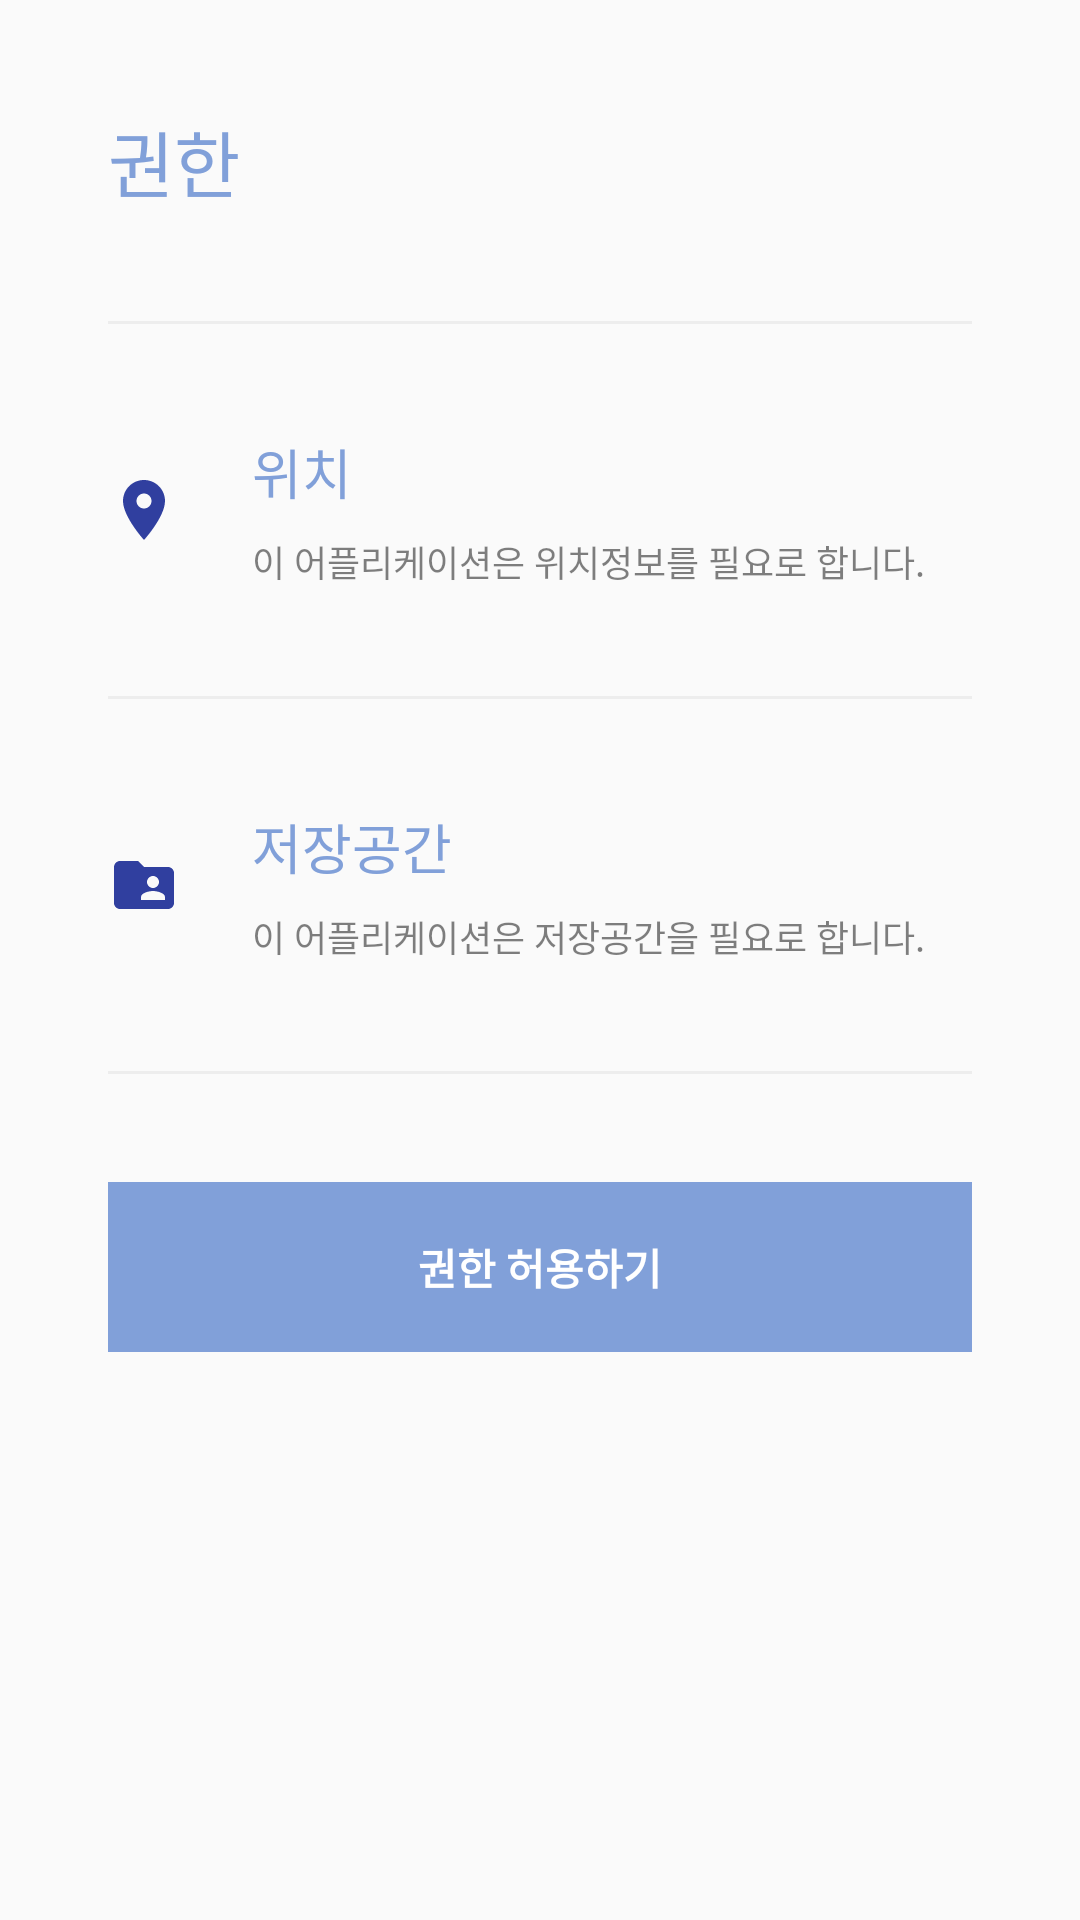

Android layout source for this screen:
<!-- AndroidManifest.xml: application theme AppTheme -->
<!-- res/layout/activity_permission.xml -->
<?xml version="1.0" encoding="utf-8"?>

<LinearLayout xmlns:android="http://schemas.android.com/apk/res/android"
    android:layout_width="match_parent"
    android:layout_height="match_parent"
    xmlns:app="http://schemas.android.com/apk/res-auto"
    android:orientation="vertical">

    <LinearLayout
        android:orientation="vertical"
        android:layout_width="match_parent"
        android:layout_height="wrap_content">

        <TextView
            android:layout_margin="36dp"
            android:layout_marginBottom="24dp"
            android:textColor="#81A0D9"
            android:textSize="24sp"
            android:text="권한"
            android:layout_width="wrap_content"
            android:layout_height="wrap_content" />


        <View
            android:layout_marginEnd="36dp"
            android:layout_marginStart="36dp"
            android:alpha="0.05"
            android:background="@android:color/black"
            android:layout_width="match_parent"
            android:layout_height="1dp" />

        <LinearLayout
            android:padding="36dp"
            android:gravity="center_vertical"
            android:orientation="horizontal"
            android:layout_width="match_parent"
            android:layout_height="wrap_content">

            <ImageView
                android:layout_marginEnd="24dp"
                app:srcCompat="@drawable/ic_location_on_permission_24dp"
                android:layout_width="24dp"
                android:layout_height="24dp" />

            <LinearLayout
                android:gravity="center_vertical"
                android:orientation="vertical"
                android:layout_width="match_parent"
                android:layout_height="wrap_content">

                <TextView
                    android:textSize="18sp"
                    android:layout_marginBottom="8dp"
                    android:textColor="#81A0D9"
                    android:text="위치"
                    android:layout_width="match_parent"
                    android:layout_height="wrap_content" />

                <TextView
                    android:alpha="0.5"
                    android:textSize="12sp"
                    android:textColor="@android:color/black"
                    android:text="이 어플리케이션은 위치정보를 필요로 합니다."
                    android:layout_width="match_parent"
                    android:layout_height="wrap_content" />
            </LinearLayout>

        </LinearLayout>

        <View
            android:layout_marginEnd="36dp"
            android:layout_marginStart="36dp"
            android:alpha="0.05"
            android:background="@android:color/black"
            android:layout_width="match_parent"
            android:layout_height="1dp" />

        <LinearLayout
            android:padding="36dp"
            android:gravity="center_vertical"
            android:orientation="horizontal"
            android:layout_width="match_parent"
            android:layout_height="wrap_content">

            <ImageView
                android:layout_marginEnd="24dp"
                app:srcCompat="@drawable/ic_folder_shared_permission_24dp"
                android:layout_width="24dp"
                android:layout_height="24dp" />

            <LinearLayout
                android:gravity="center_vertical"
                android:orientation="vertical"
                android:layout_width="match_parent"
                android:layout_height="wrap_content">

                <TextView
                    android:textSize="18sp"
                    android:layout_marginBottom="8dp"
                    android:textColor="#81A0D9"
                    android:text="저장공간"
                    android:layout_width="match_parent"
                    android:layout_height="wrap_content" />

                <TextView
                    android:alpha="0.5"
                    android:textSize="12sp"
                    android:textColor="@android:color/black"
                    android:text="이 어플리케이션은 저장공간을 필요로 합니다."
                    android:layout_width="match_parent"
                    android:layout_height="wrap_content" />
            </LinearLayout>

        </LinearLayout>

        <View
            android:layout_marginEnd="36dp"
            android:layout_marginStart="36dp"
            android:alpha="0.05"
            android:background="@android:color/black"
            android:layout_width="match_parent"
            android:layout_height="1dp" />

    </LinearLayout>

    <FrameLayout
        android:foreground="?android:selectableItemBackground"
        android:layout_margin="36dp"
        android:id="@+id/grant_permissions"
        android:padding="18dp"
        android:layout_gravity="bottom"
        android:background="#81A0D9"
        android:layout_width="match_parent"
        android:layout_height="wrap_content">

        <TextView
            android:textStyle="bold"
            android:textColor="@android:color/white"
            android:text="권한 허용하기"
            android:layout_gravity="center"
            android:layout_width="wrap_content"
            android:layout_height="wrap_content" />

    </FrameLayout>

</LinearLayout>
<!-- resources referenced by this layout -->
<resources>
  <!-- drawable ic_folder_shared_permission_24dp (drawable) -->
  <vector android:height="24dp" android:tint="#303F9F"
      android:viewportHeight="24.0" android:viewportWidth="24.0"
      android:width="24dp" xmlns:android="http://schemas.android.com/apk/res/android">
      <path android:fillColor="#FF000000" android:pathData="M20,6h-8l-2,-2L4,4c-1.1,0 -1.99,0.9 -1.99,2L2,18c0,1.1 0.9,2 2,2h16c1.1,0 2,-0.9 2,-2L22,8c0,-1.1 -0.9,-2 -2,-2zM15,9c1.1,0 2,0.9 2,2s-0.9,2 -2,2 -2,-0.9 -2,-2 0.9,-2 2,-2zM19,17h-8v-1c0,-1.33 2.67,-2 4,-2s4,0.67 4,2v1z"/>
  </vector>
  <!-- drawable ic_location_on_permission_24dp (drawable) -->
  <vector android:height="24dp" android:tint="#303F9F"
      android:viewportHeight="24.0" android:viewportWidth="24.0"
      android:width="24dp" xmlns:android="http://schemas.android.com/apk/res/android">
      <path android:fillColor="#FF000000" android:pathData="M12,2C8.13,2 5,5.13 5,9c0,5.25 7,13 7,13s7,-7.75 7,-13c0,-3.87 -3.13,-7 -7,-7zM12,11.5c-1.38,0 -2.5,-1.12 -2.5,-2.5s1.12,-2.5 2.5,-2.5 2.5,1.12 2.5,2.5 -1.12,2.5 -2.5,2.5z"/>
  </vector>
  <style name="AppTheme" parent="Theme.AppCompat.Light.NoActionBar">
          
          <item name="colorPrimary">@color/colorPrimary</item>
          <item name="colorPrimaryDark">@color/colorPrimaryDark</item>
          <item name="colorAccent">@color/colorAccent</item>
      </style>
  <color name="colorPrimary">#3F51B5</color>
  <color name="colorPrimaryDark">#303F9F</color>
  <color name="colorAccent">#FF4081</color>
</resources>
